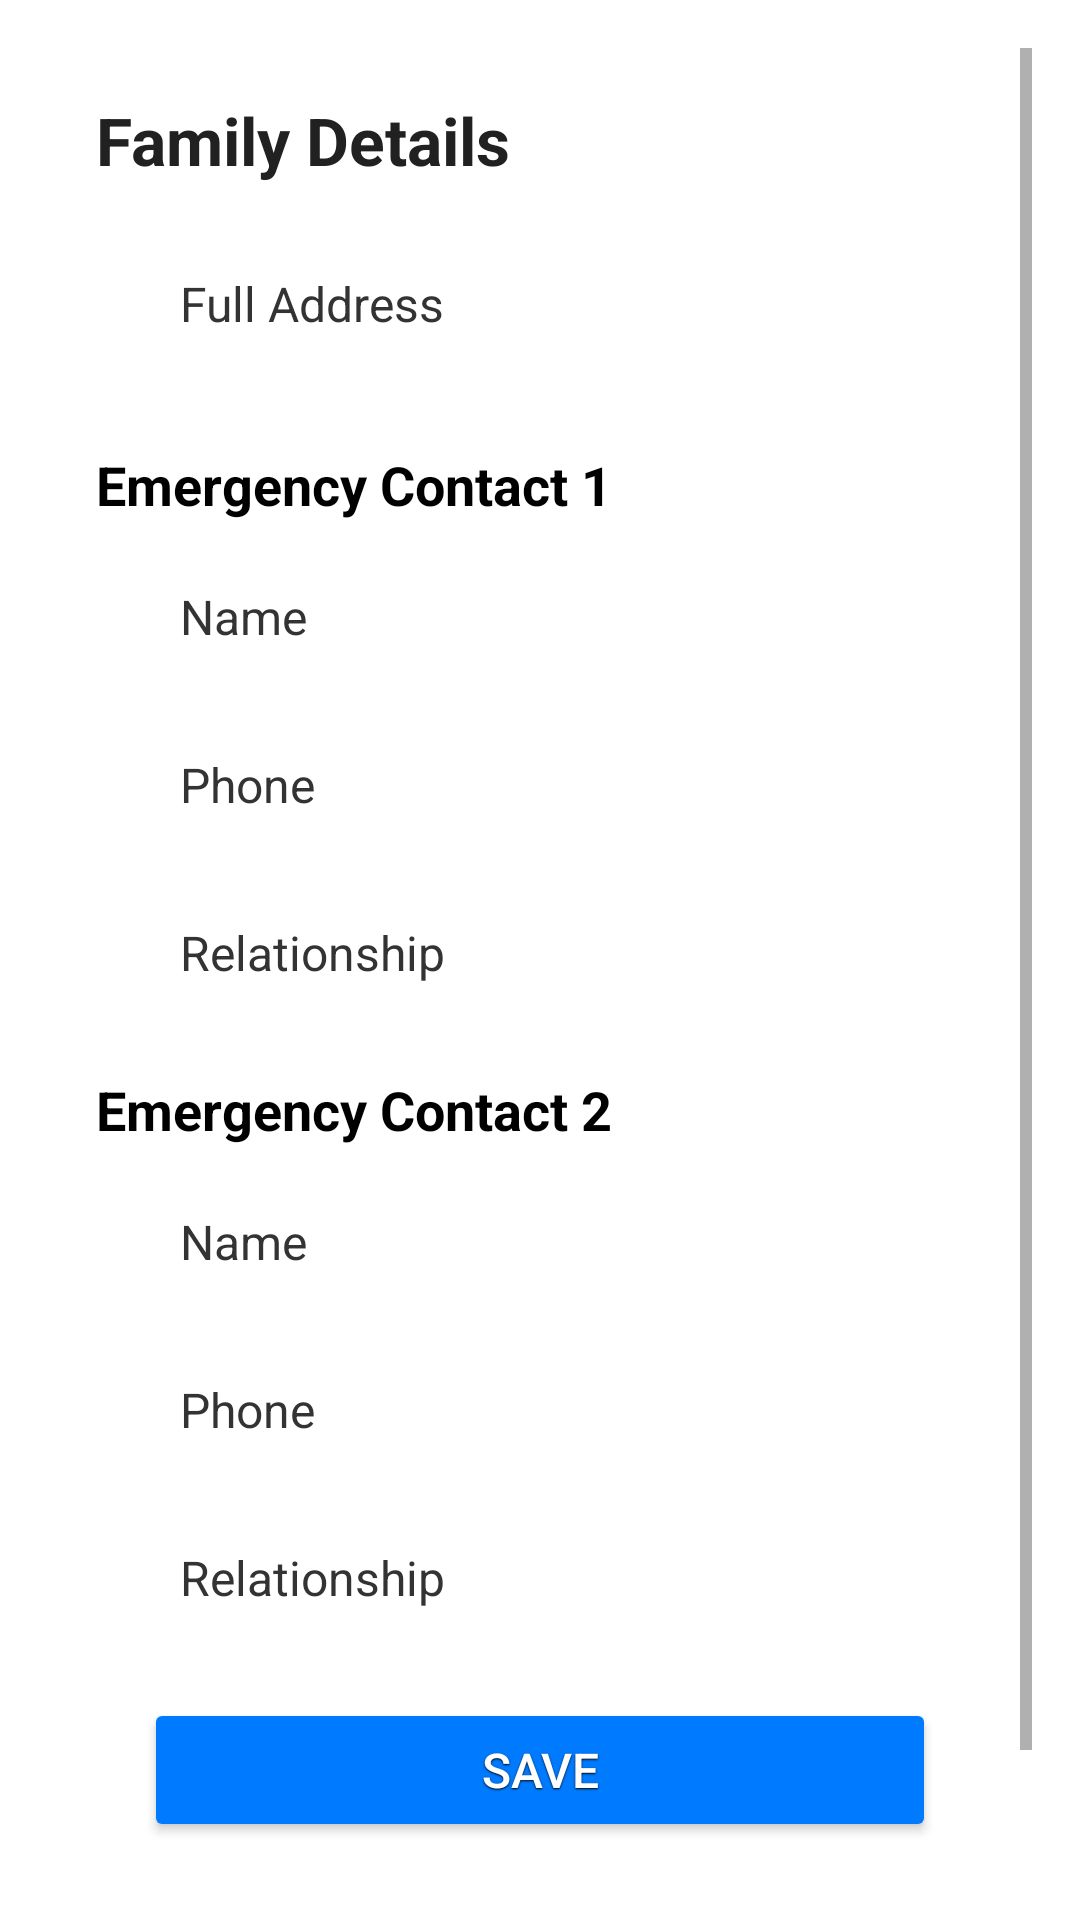

Produce the Android XML layout that renders to this screen, including the resource entries it uses.
<!-- AndroidManifest.xml: application theme Theme.CareBridge -->
<!-- res/layout/activity_family_details.xml -->
<?xml version="1.0" encoding="utf-8"?>
<ScrollView
    xmlns:android="http://schemas.android.com/apk/res/android"
    xmlns:tools="http://schemas.android.com/tools"
    android:layout_width="match_parent"
    android:layout_height="match_parent"
    android:padding="16dp"
    android:background="#FFFFFF">

    <LinearLayout
        android:layout_width="match_parent"
        android:layout_height="wrap_content"
        android:orientation="vertical"
        android:padding="16dp">

        <TextView
            android:layout_width="match_parent"
            android:layout_height="wrap_content"
            android:text="@string/family_details"
            android:textColor="#212121"
            android:textSize="22sp"
            android:textStyle="bold"
            android:layout_marginBottom="16dp" />

        <EditText
            android:id="@+id/addressEditText"
            android:layout_width="match_parent"
            android:layout_height="wrap_content"
            android:minHeight="48dp"
            android:hint="@string/address_hint"
            android:inputType="textMultiLine"
            android:autofillHints="address"
            android:importantForAutofill="yes"
            android:background="@drawable/edit_text_background"
            android:textColor="#000000"
            android:textColorHint="#333333"
            android:textSize="16sp"
            android:padding="12dp"
            android:layout_marginStart="16dp"
            android:layout_marginEnd="16dp"
            android:layout_marginBottom="8dp"
            tools:ignore="TextFields,MissingContentDescription,TooWide,Overdraw" />

        <TextView
            android:layout_width="match_parent"
            android:layout_height="wrap_content"
            android:text="@string/emergency_contact1_title"
            android:textColor="#000000"
            android:textSize="18sp"
            android:textStyle="bold"
            android:layout_marginTop="16dp"
            android:layout_marginBottom="8dp" />

        <EditText
            android:id="@+id/emergencyContact1NameEditText"
            android:layout_width="match_parent"
            android:layout_height="wrap_content"
            android:minHeight="48dp"
            android:hint="@string/emergency_contact1_name_hint"
            android:inputType="textPersonName"
            android:autofillHints="name"
            android:importantForAutofill="yes"
            android:background="@drawable/edit_text_background"
            android:textColor="#000000"
            android:textColorHint="#333333"
            android:textSize="16sp"
            android:padding="12dp"
            android:layout_marginStart="16dp"
            android:layout_marginEnd="16dp"
            android:layout_marginBottom="8dp"
            tools:ignore="TextFields,MissingContentDescription,TooWide,Overdraw" />

        <EditText
            android:id="@+id/emergencyContact1PhoneEditText"
            android:layout_width="match_parent"
            android:layout_height="wrap_content"
            android:minHeight="48dp"
            android:hint="@string/emergency_contact1_phone_hint"
            android:inputType="phone"
            android:autofillHints="phone"
            android:importantForAutofill="yes"
            android:background="@drawable/edit_text_background"
            android:textColor="#000000"
            android:textColorHint="#333333"
            android:textSize="16sp"
            android:padding="12dp"
            android:layout_marginStart="16dp"
            android:layout_marginEnd="16dp"
            android:layout_marginBottom="8dp"
            tools:ignore="TextFields,MissingContentDescription,TooWide,Overdraw" />

        <EditText
            android:id="@+id/emergencyContact1RelationEditText"
            android:layout_width="match_parent"
            android:layout_height="wrap_content"
            android:minHeight="48dp"
            android:hint="@string/emergency_contact1_relation_hint"
            android:inputType="text"
            android:autofillHints="relationship"
            android:importantForAutofill="yes"
            android:background="@drawable/edit_text_background"
            android:textColor="#000000"
            android:textColorHint="#333333"
            android:textSize="16sp"
            android:padding="12dp"
            android:layout_marginStart="16dp"
            android:layout_marginEnd="16dp"
            android:layout_marginBottom="16dp"
            tools:ignore="TextFields,MissingContentDescription,TooWide,Overdraw" />

        <TextView
            android:layout_width="match_parent"
            android:layout_height="wrap_content"
            android:text="@string/emergency_contact2_title"
            android:textColor="#000000"
            android:textSize="18sp"
            android:textStyle="bold"
            android:layout_marginBottom="8dp" />

        <EditText
            android:id="@+id/emergencyContact2NameEditText"
            android:layout_width="match_parent"
            android:layout_height="wrap_content"
            android:minHeight="48dp"
            android:hint="@string/emergency_contact2_name_hint"
            android:inputType="textPersonName"
            android:autofillHints="name"
            android:importantForAutofill="yes"
            android:background="@drawable/edit_text_background"
            android:textColor="#000000"
            android:textColorHint="#333333"
            android:textSize="16sp"
            android:padding="12dp"
            android:layout_marginStart="16dp"
            android:layout_marginEnd="16dp"
            android:layout_marginBottom="8dp"
            tools:ignore="TextFields,MissingContentDescription,TooWide,Overdraw" />

        <EditText
            android:id="@+id/emergencyContact2PhoneEditText"
            android:layout_width="match_parent"
            android:layout_height="wrap_content"
            android:minHeight="48dp"
            android:hint="@string/emergency_contact2_phone_hint"
            android:inputType="phone"
            android:autofillHints="phone"
            android:importantForAutofill="yes"
            android:background="@drawable/edit_text_background"
            android:textColor="#000000"
            android:textColorHint="#333333"
            android:textSize="16sp"
            android:padding="12dp"
            android:layout_marginStart="16dp"
            android:layout_marginEnd="16dp"
            android:layout_marginBottom="8dp"
            tools:ignore="TextFields,MissingContentDescription,TooWide,Overdraw" />

        <EditText
            android:id="@+id/emergencyContact2RelationEditText"
            android:layout_width="match_parent"
            android:layout_height="wrap_content"
            android:minHeight="48dp"
            android:hint="@string/emergency_contact2_relation_hint"
            android:inputType="text"
            android:autofillHints="relationship"
            android:importantForAutofill="yes"
            android:background="@drawable/edit_text_background"
            android:textColor="#000000"
            android:textColorHint="#333333"
            android:textSize="16sp"
            android:padding="12dp"
            android:layout_marginStart="16dp"
            android:layout_marginEnd="16dp"
            android:layout_marginBottom="16dp"
            tools:ignore="TextFields,MissingContentDescription,TooWide,Overdraw" />

        <Button
            android:id="@+id/saveButton"
            android:layout_width="match_parent"
            android:layout_height="wrap_content"
            android:minHeight="48dp"
            android:text="@string/save"
            android:backgroundTint="#007AFF"
            android:textColor="#FFFFFF"
            android:textSize="16sp"
            android:padding="12dp"
            android:layout_marginStart="16dp"
            android:layout_marginEnd="16dp"
            android:layout_marginBottom="8dp"
            android:contentDescription="@string/save_description"
            android:shadowColor="#000000"
            android:shadowRadius="1"
            android:shadowDy="1"
            tools:ignore="TextContrast,LowContrastText,LabelFor,ButtonWithState,TooWide,Overdraw" />

        <Button
            android:id="@+id/nextButton"
            android:layout_width="match_parent"
            android:layout_height="wrap_content"
            android:minHeight="48dp"
            android:text="@string/next"
            android:backgroundTint="#34C759"
            android:textColor="#FFFFFF"
            android:textSize="16sp"
            android:padding="12dp"
            android:layout_marginStart="16dp"
            android:layout_marginEnd="16dp"
            android:contentDescription="@string/next_description"
            android:shadowColor="#000000"
            android:shadowRadius="1"
            android:shadowDy="1"
            tools:ignore="TextContrast,LowContrastText,TooWide,Overdraw" />
    </LinearLayout>
</ScrollView>
<!-- resources referenced by this layout -->
<resources>
  <string name="address_hint">Full Address</string>
  <string name="emergency_contact1_name_hint">Name</string>
  <string name="emergency_contact1_phone_hint">Phone</string>
  <string name="emergency_contact1_relation_hint">Relationship</string>
  <string name="emergency_contact1_title">Emergency Contact 1</string>
  <string name="emergency_contact2_name_hint">Name</string>
  <string name="emergency_contact2_phone_hint">Phone</string>
  <string name="emergency_contact2_relation_hint">Relationship</string>
  <string name="emergency_contact2_title">Emergency Contact 2</string>
  <string name="family_details">Family Details</string>
  <string name="next">Next</string>
  <string name="next_description">Navigate to family details screen</string>
  <string name="save">Save</string>
  <string name="save_description">Save medical records button</string>
  <style name="Theme.CareBridge" parent="Theme.MaterialComponents.DayNight.NoActionBar">
          
          <item name="colorPrimary">#6200EE</item>
          <item name="colorPrimaryVariant">#3700B3</item>
          <item name="colorOnPrimary">#FFFFFF</item>
          <item name="colorSecondary">#03DAC5</item>
          <item name="colorOnSecondary">#000000</item>
  
          
          <item name="android:colorBackground">#FFFFFF</item>
          <item name="colorSurface">#FFFFFF</item>
          <item name="colorOnSurface">#000000</item>
  
          
          <item name="android:statusBarColor" tools:targetApi="l">#6200EE</item>
          <item name="android:windowLightStatusBar">true</item>
  
          
          <item name="android:textColorPrimary">#000000</item>
      </style>
</resources>
